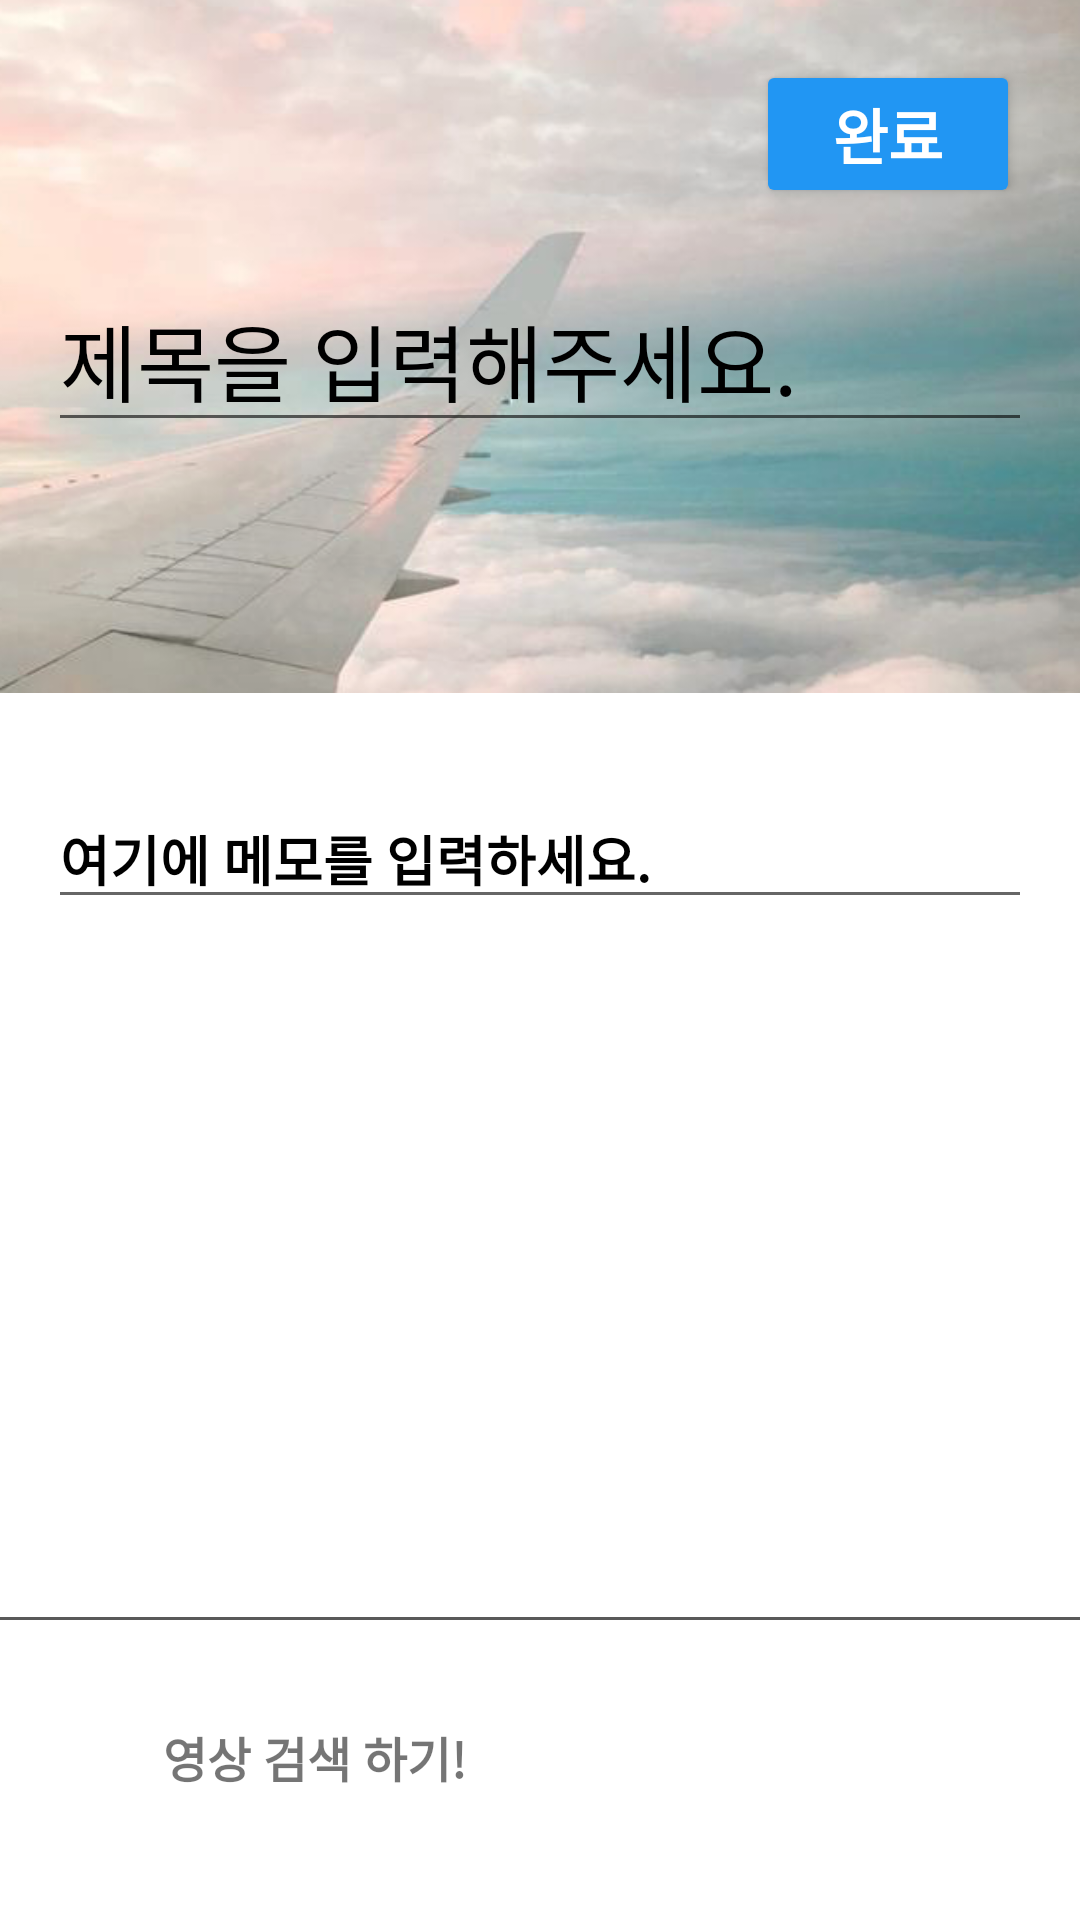

Layout XML and referenced resources for this Android screen:
<!-- AndroidManifest.xml: application theme Theme.MyTripNote -->
<!-- res/layout/activity_note.xml -->
<?xml version="1.0" encoding="utf-8"?>
<androidx.constraintlayout.widget.ConstraintLayout xmlns:android="http://schemas.android.com/apk/res/android"
    xmlns:app="http://schemas.android.com/apk/res-auto"
    xmlns:tools="http://schemas.android.com/tools"
    android:layout_width="match_parent"
    android:layout_height="match_parent"
    tools:context=".NoteActivity">

    <LinearLayout
        android:id="@+id/note_layout"
        android:layout_width="0dp"
        android:layout_height="231dp"
        android:background="@drawable/travel_note_background"
        android:orientation="vertical"
        app:layout_constraintEnd_toEndOf="parent"
        app:layout_constraintStart_toStartOf="parent"
        app:layout_constraintTop_toTopOf="parent">

        <Button
            android:id="@+id/btn_completed"
            android:layout_width="wrap_content"
            android:layout_height="wrap_content"
            android:layout_gravity="right"
            android:layout_margin="20dp"
            android:backgroundTint="@color/theme_text_color"
            android:text="완료"
            android:textColor="@color/white"
            android:textSize="20sp"
            android:textStyle="bold" />

        <EditText
            android:id="@+id/note_title"
            android:layout_width="match_parent"
            android:layout_height="wrap_content"
            android:layout_marginStart="16dp"
            android:layout_marginEnd="16dp"
            android:hint="제목을 입력해주세요."
            android:textColor="@color/black"
            android:textColorHint="@color/black"
            android:textSize="28sp"
            app:layout_constraintEnd_toEndOf="parent"
            app:layout_constraintStart_toStartOf="parent"
            app:layout_constraintTop_toTopOf="parent" />

    </LinearLayout>


    <EditText
        android:id="@+id/note_content"
        android:layout_width="match_parent"
        android:layout_height="wrap_content"
        android:layout_marginStart="16dp"
        android:layout_marginTop="32dp"
        android:layout_marginEnd="16dp"
        android:hint="여기에 메모를 입력하세요."
        android:textColor="@color/black"
        android:textColorHint="@color/black"
        android:textStyle="bold"
        android:textSize="18sp"
        app:layout_constraintEnd_toEndOf="parent"
        app:layout_constraintStart_toStartOf="parent"
        app:layout_constraintTop_toBottomOf="@+id/note_layout" />

    <LinearLayout
        android:layout_width="match_parent"
        android:layout_height="100dp"
        android:layout_margin="8dp"
        android:layout_marginTop="32dp"
        android:gravity="center_vertical"
        android:orientation="horizontal"
        app:layout_constraintTop_toBottomOf="@+id/note_content"
        tools:layout_editor_absoluteX="8dp">

        <ImageView
            android:id="@+id/iv_thumnailImage"
            android:layout_width="150dp"
            android:layout_height="100dp"
            android:layout_weight="1"
            tools:srcCompat="@tools:sample/avatars" />

        <TextView
            android:id="@+id/tv_youtubeTitle"
            android:layout_width="wrap_content"
            android:layout_height="wrap_content"
            android:layout_marginLeft="20dp"
            android:layout_weight="1"
            android:ellipsize="end"
            android:maxLines="5"
            android:text=""
            android:textAlignment="textStart"
            android:textSize="18sp"
            android:textStyle="bold" />

    </LinearLayout>

    <View
        android:id="@+id/view"
        android:layout_width="wrap_content"
        android:layout_height="1dp"
        android:layout_marginBottom="100dp"
        android:background="#595959"
        app:layout_constraintBottom_toBottomOf="parent"
        app:layout_constraintEnd_toEndOf="parent"
        app:layout_constraintHorizontal_bias="1.0"
        app:layout_constraintStart_toStartOf="parent" />

    <ImageView
        android:id="@+id/iv_youtube"
        android:layout_width="50dp"
        android:layout_height="50dp"
        android:layout_margin="20dp"
        android:layout_marginStart="16dp"
        android:layout_marginTop="20dp"
        android:src="@drawable/youtube_icon"
        app:layout_constraintEnd_toEndOf="parent"
        app:layout_constraintHorizontal_bias="0.0"
        app:layout_constraintStart_toStartOf="parent"
        app:layout_constraintTop_toBottomOf="@+id/view" />

    <TextView
        android:layout_width="wrap_content"
        android:layout_height="wrap_content"
        android:layout_marginStart="16dp"
        android:layout_marginTop="34dp"
        android:layout_marginEnd="236dp"
        android:text="영상 검색 하기!"
        android:textSize="16sp"
        android:textStyle="bold"
        app:layout_constraintEnd_toEndOf="parent"
        app:layout_constraintStart_toEndOf="@+id/iv_youtube"
        app:layout_constraintTop_toBottomOf="@+id/view" />

</androidx.constraintlayout.widget.ConstraintLayout>
<!-- resources referenced by this layout -->
<resources>
  <color name="black">#FF000000</color>
  <color name="theme_text_color">#2196F3</color>
  <color name="white">#FFFFFFFF</color>
  <!-- drawable travel_note_background: png bitmap (drawable, 226610 bytes) -->
  <style name="Theme.MyTripNote" parent="Theme.MaterialComponents.DayNight.NoActionBar">
          
          <item name="colorPrimary">@color/purple_500</item>
          <item name="colorPrimaryVariant">@color/purple_700</item>
          <item name="colorOnPrimary">@color/white</item>
          
          <item name="colorSecondary">@color/teal_200</item>
          <item name="colorSecondaryVariant">@color/teal_700</item>
          <item name="colorOnSecondary">@color/black</item>
          
          <item name="android:statusBarColor" tools:targetApi="l">?attr/colorPrimaryVariant</item>
          
      </style>
  <color name="purple_500">#FF6200EE</color>
  <color name="purple_700">#FF3700B3</color>
  <color name="teal_200">#FF03DAC5</color>
  <color name="teal_700">#FF018786</color>
</resources>
